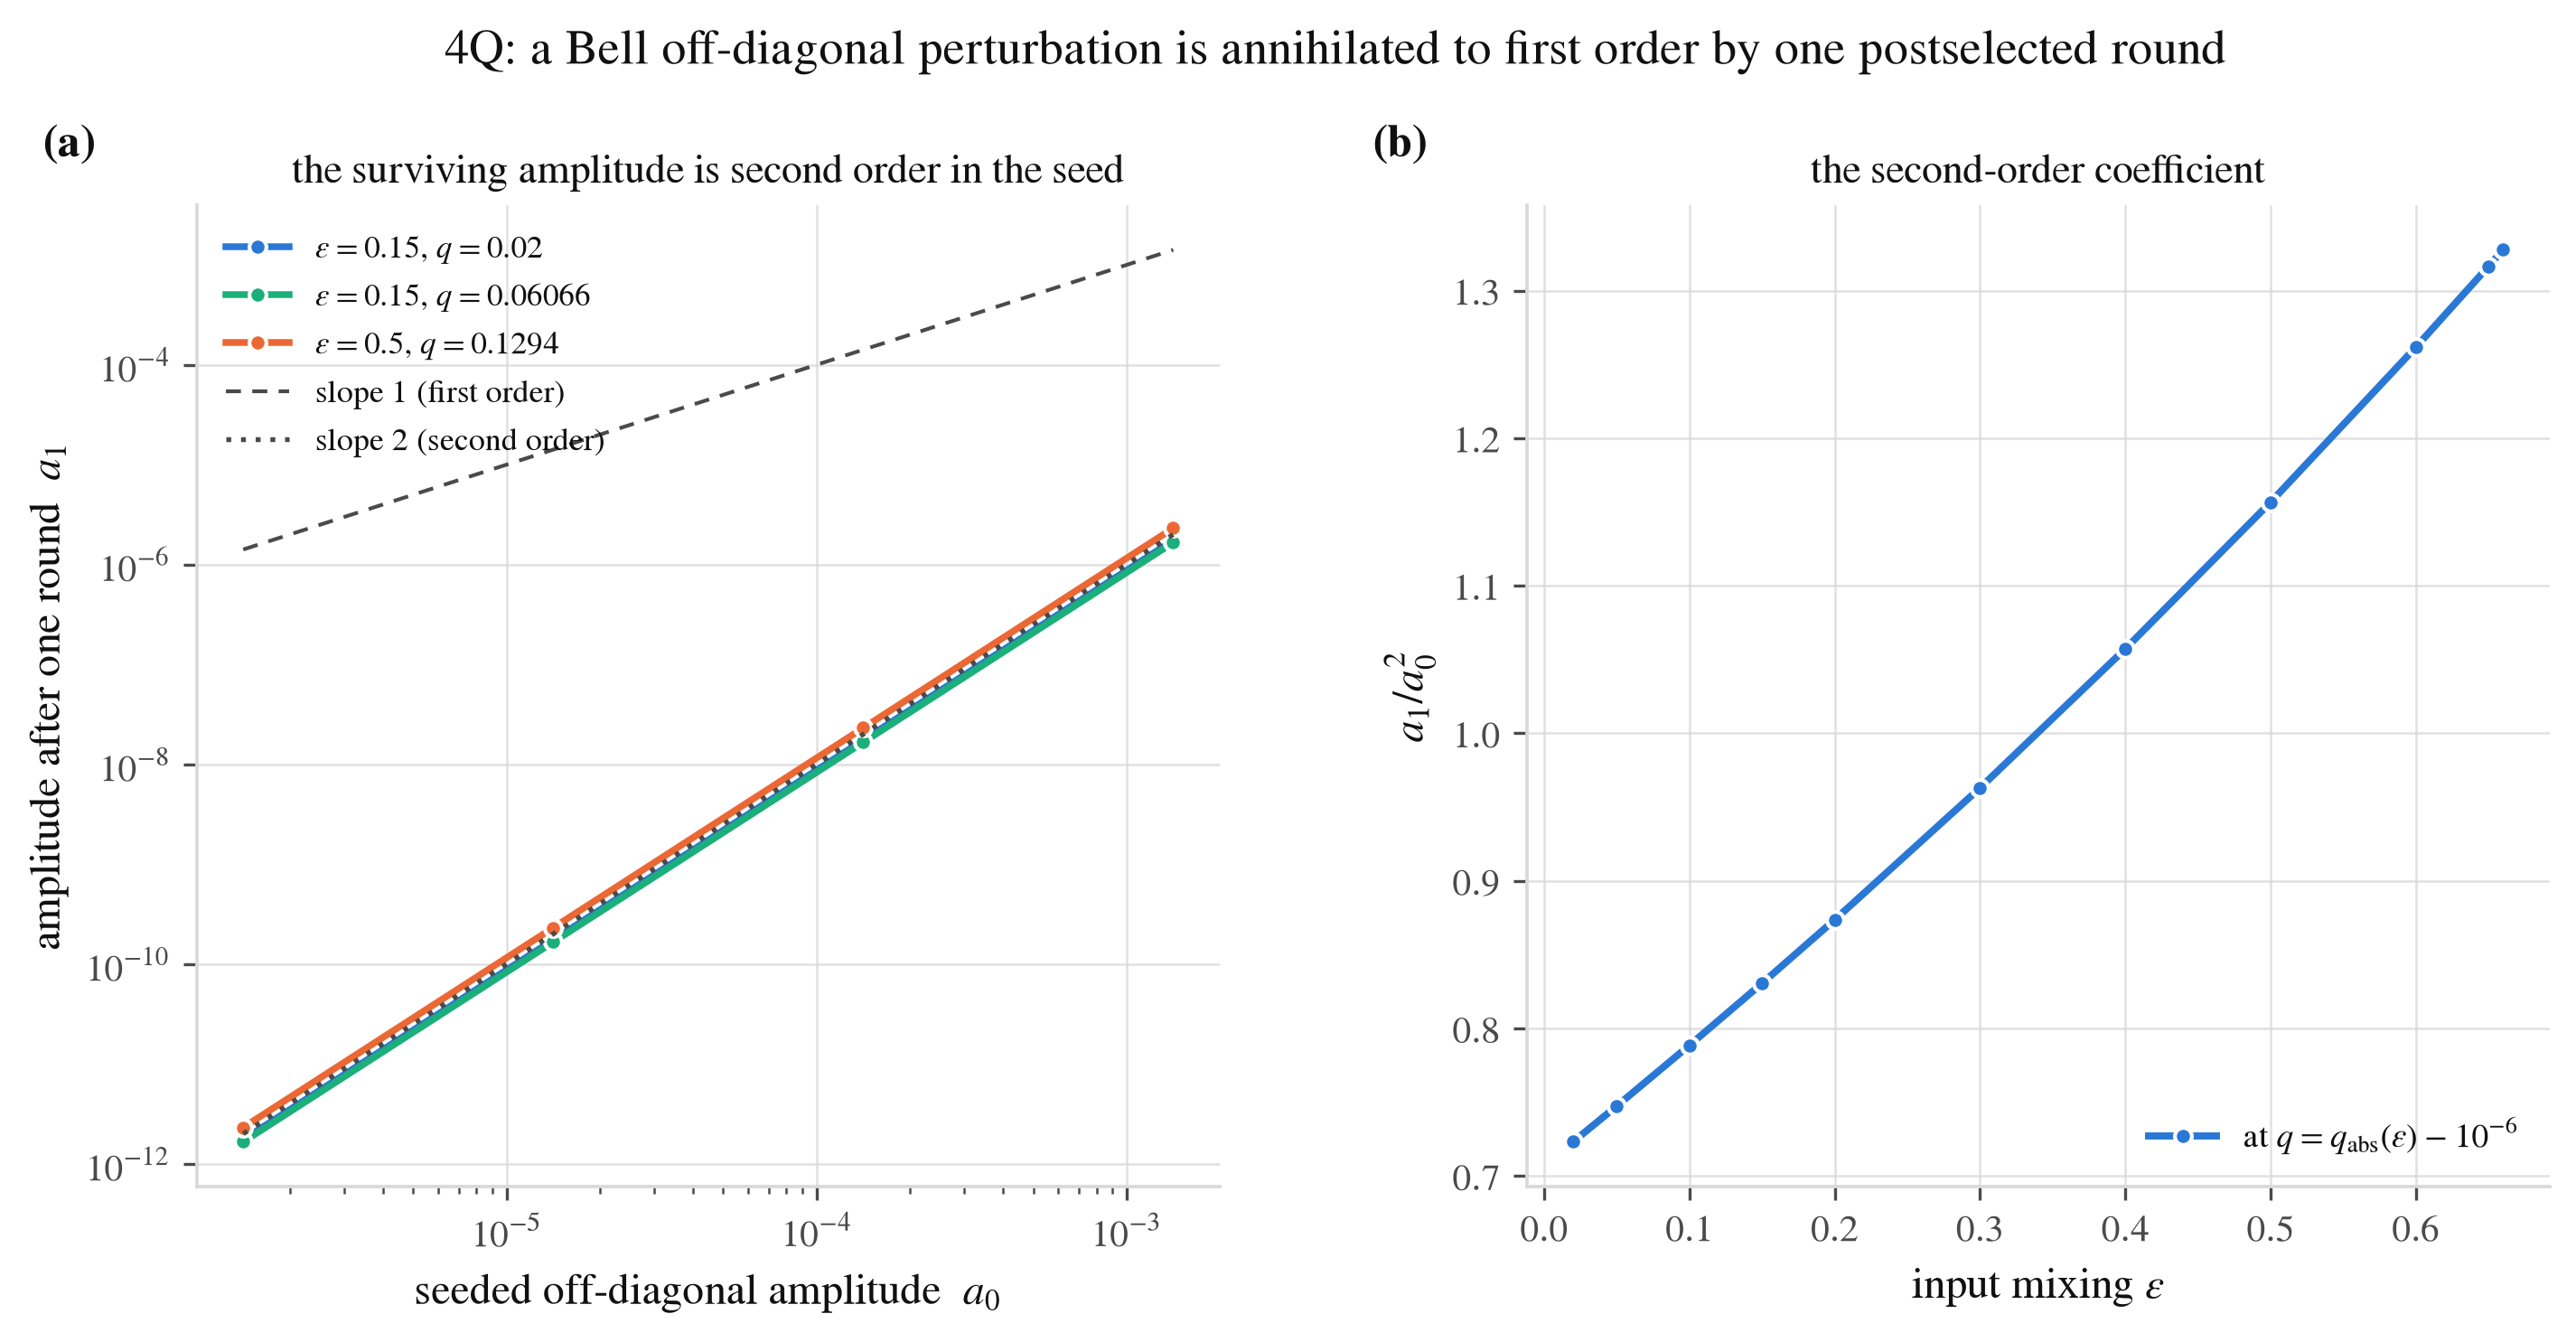

Values plotted in this chart, from the file beside it:
epsilon, q_abs, q, one_round_ratio_a1_over_a0, quadratic_coefficient_a1_over_a0_squared, a0, a1, asymptotic_growth_rate, asymptotic_rate_is_meaningless_amplitude…, a_final_after_60_rounds, seeded_state_min_eig
0.02, 0.009707, 0.009706, 1.0225865246394861e-06, 0.7231, 1.414213562365769e-06, 1.4461557318376389e-12, 1, True, 1.3476814994344104e-17, 0.005
0.05, 0.02323, 0.02323, 1.0568523022918212e-06, 0.7473, 1.414213562305724e-06, 1.4946148592551225e-12, 0.9667, True, 3.03201647070483e-17, 0.0125
0.1, 0.0433, 0.0433, 1.115015180853512e-06, 0.7884, 1.4142135623242326e-06, 1.5768695909604437e-12, 0.9703, True, 3.624527070725004e-17, 0.025
0.15, 0.06067, 0.06066, 1.1744465288384878e-06, 0.8305, 1.41421356232157e-06, 1.6609182093048803e-12, 0.9405, True, 1.5142811079990562e-17, 0.0375
0.2, 0.0757, 0.0757, 1.2353514834497547e-06, 0.8735, 1.4142135623243941e-06, 1.7470508221322026e-12, 0.9685, True, 1.0778160908571866e-17, 0.05
0.3, 0.09984, 0.09984, 1.36174118284229e-06, 0.9629, 1.4142135623487243e-06, 1.9257928491843604e-12, 1.01, True, 3.398198046040725e-17, 0.075
0.4, 0.1174, 0.1174, 1.4950434256194851e-06, 1.057, 1.4142135623240913e-06, 2.114310688774545e-12, 0.9947, True, 1.7024664198696757e-17, 0.1
0.5, 0.1294, 0.1294, 1.6356247350029298e-06, 1.157, 1.4142135623181407e-06, 2.3131226831041583e-12, 0.969, True, 3.8695943629287157e-17, 0.125
0.6, 0.1365, 0.1365, 1.7842817620963135e-06, 1.262, 1.4142135623583813e-06, 2.5233554670253174e-12, 0.9535, True, 2.0011832719890688e-17, 0.15
0.65, 0.1382, 0.1382, 1.8617497368590603e-06, 1.316, 1.4142135623098101e-06, 2.6329117274928034e-12, 0.9678, True, 2.546474843812287e-17, 0.1625
0.66, 0.1384, 0.1384, 1.8775045754242945e-06, 1.328, 1.4142135623422632e-06, 2.65519243392469e-12, 0.9946, True, 8.601299499632591e-18, 0.165
